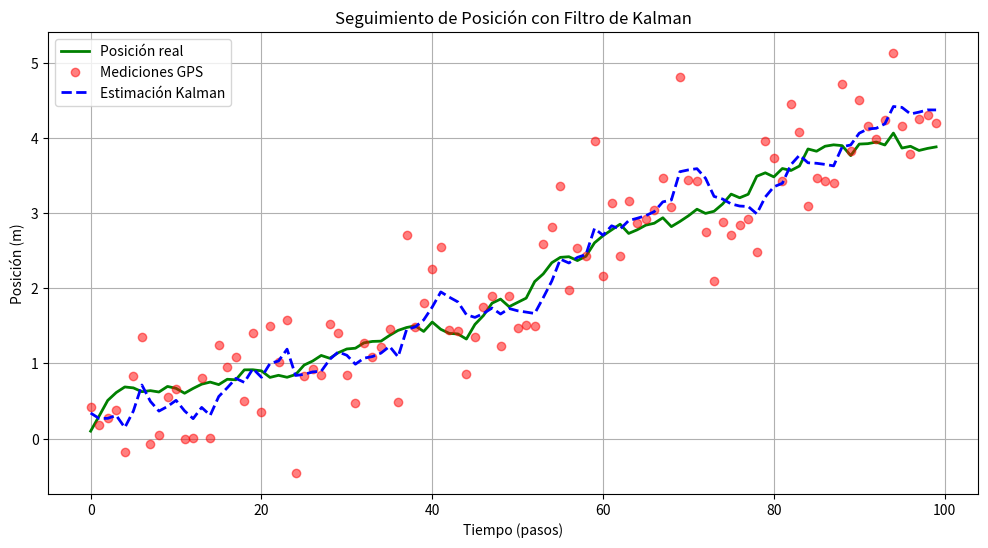

This chart was generated by the following Python code:
import numpy as np
import matplotlib.pyplot as plt

class KalmanFilter:
    def __init__(self, initial_state, initial_uncertainty, F, H, Q, R):
        """
        Inicializa el filtro de Kalman.
        
        :param initial_state: Vector de estado inicial [posición, velocidad]
        :param initial_uncertainty: Matriz de covarianza inicial
        :param F: Matriz de transición de estado
        :param H: Matriz de observación
        :param Q: Matriz de ruido del proceso
        :param R: Matriz de ruido de medición
        """
        self.x = initial_state  # Estado inicial
        self.P = initial_uncertainty  # Incertidumbre inicial
        self.F = F  # Matriz de transición de estado
        self.H = H  # Matriz de observación
        self.Q = Q  # Ruido del proceso
        self.R = R  # Ruido de medición
        self.history = []  # Historial de estados estimados

    def predict(self):
        """
        Predice el siguiente estado basado en el modelo.
        """
        self.x = self.F @ self.x  # Predicción del estado
        self.P = self.F @ self.P @ self.F.T + self.Q  # Actualización de la incertidumbre
        return self.x

    def update(self, measurement):
        """
        Actualiza el estado con una nueva medición.
        
        :param measurement: Valor medido (posición en este caso)
        """
        y = measurement - self.H @ self.x  # Residual (diferencia entre medición y predicción)
        S = self.H @ self.P @ self.H.T + self.R  # Covarianza residual
        K = self.P @ self.H.T @ np.linalg.inv(S)  # Ganancia de Kalman (peso de la medición)
        
        self.x = self.x + K @ y  # Actualización del estado
        self.P = (np.eye(len(self.x)) - K @ self.H) @ self.P  # Actualización de la incertidumbre
        
        self.history.append(self.x.copy())  # Guardar el estado estimado
        return self.x

# Configuración del sistema
dt = 0.1  # Intervalo de tiempo entre mediciones
F = np.array([[1, dt], 
              [0, 1]])  # Modelo de movimiento con velocidad constante
H = np.array([[1, 0]])  # Solo medimos la posición
Q = np.diag([0.01, 0.001])  # Ruido del proceso (incertidumbre en el modelo)
R = np.array([[0.25]])  # Ruido de medición (incertidumbre del GPS)

# Simulación de datos reales y mediciones
np.random.seed(42)  # Fijar la semilla para reproducibilidad
true_states = []  # Lista para almacenar las posiciones reales
measurements = []  # Lista para almacenar las mediciones simuladas
true_state = np.array([0, 0.5])  # Estado inicial real [posición, velocidad]

for _ in range(100):
    # Actualización del estado real con ruido del proceso
    true_state = F @ true_state + np.random.multivariate_normal([0, 0], Q)
    true_states.append(true_state[0])  # Guardar la posición real
    # Generar medición simulada con ruido de medición
    measurements.append(H @ true_state + np.random.normal(0, np.sqrt(R[0, 0])))

# Filtrado con Kalman
kf = KalmanFilter(
    initial_state=np.array([0, 0]),  # Estado inicial estimado
    initial_uncertainty=np.eye(2),  # Incertidumbre inicial (matriz identidad)
    F=F, H=H, Q=Q, R=R  # Parámetros del modelo
)

estimates = []  # Lista para almacenar las estimaciones del filtro de Kalman
for z in measurements:
    kf.predict()  # Predicción del siguiente estado
    estimates.append(kf.update(z)[0])  # Actualización con la medición y guardar la posición estimada

# Visualización de resultados
plt.figure(figsize=(12, 6))
plt.plot(true_states, 'g-', label="Posición real", linewidth=2)  # Posición real
plt.plot(measurements, 'ro', alpha=0.5, label="Mediciones GPS")  # Mediciones simuladas
plt.plot(estimates, 'b--', label="Estimación Kalman", linewidth=2)  # Estimaciones del filtro de Kalman
plt.title("Seguimiento de Posición con Filtro de Kalman")
plt.xlabel("Tiempo (pasos)")
plt.ylabel("Posición (m)")
plt.legend()
plt.grid(True)
plt.show()